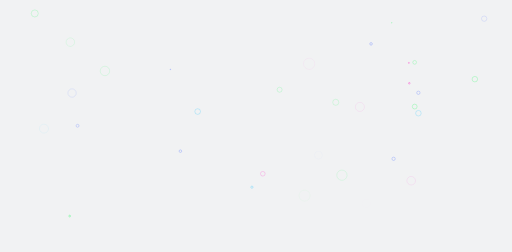
t = 0.00 s
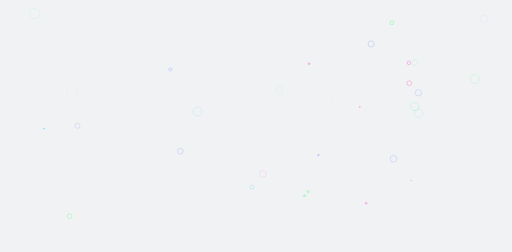
t = 0.31 s
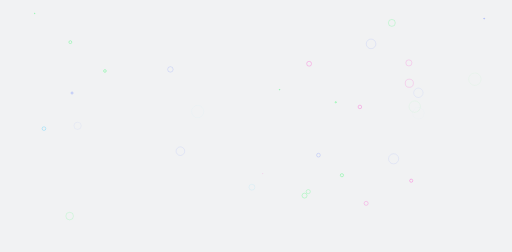
t = 0.63 s
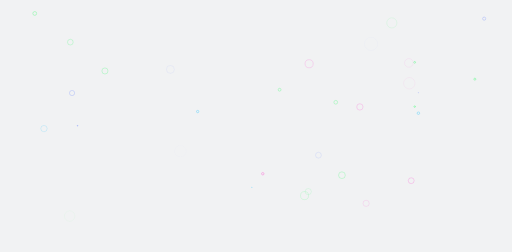
t = 0.94 s

The animated SVG that drew these frames (rendered in a browser with its animation timeline set to each time). Animation: 66 SMIL elements (animate=66); one cycle of 1.25 s, repeats indefinitely.

<?xml version="1.0" encoding="utf-8"?>
<svg xmlns="http://www.w3.org/2000/svg" xmlns:xlink="http://www.w3.org/1999/xlink" style="margin: auto; background: rgb(241, 242, 243); display: block; z-index: 1; position: relative; shape-rendering: auto;" width="1440" height="709" preserveAspectRatio="xMidYMid" viewBox="0 0 1440 709">
<g transform=""><circle cx="867.0302070702281" cy="539.1198729286798" r="11.666256774870963" fill="none" stroke="#0aff4b" stroke-width="1">
  <animate attributeName="r" repeatCount="indefinite" dur="1.25s" values="0;11.666256774870963" begin="0s"></animate>
  <animate attributeName="opacity" repeatCount="indefinite" dur="1.25s" values="1;0" begin="0s"></animate>
</circle><circle cx="1102.1766445418475" cy="64.42160669124007" r="18.31421384693727" fill="none" stroke="#0aff4b" stroke-width="1">
  <animate attributeName="r" repeatCount="indefinite" dur="1.25s" values="0;18.31421384693727" begin="-0.03787878787878788s"></animate>
  <animate attributeName="opacity" repeatCount="indefinite" dur="1.25s" values="1;0" begin="-0.03787878787878788s"></animate>
</circle><circle cx="479.1360725595717" cy="195.2325428907148" r="13.750005292067149" fill="none" stroke="#5271ff" stroke-width="1">
  <animate attributeName="r" repeatCount="indefinite" dur="1.25s" values="0;13.750005292067149" begin="-0.07575757575757576s"></animate>
  <animate attributeName="opacity" repeatCount="indefinite" dur="1.25s" values="1;0" begin="-0.07575757575757576s"></animate>
</circle><circle cx="1150.1491197039995" cy="176.96786857303988" r="14.48820307306488" fill="none" stroke="#ff0cbe" stroke-width="1">
  <animate attributeName="r" repeatCount="indefinite" dur="1.25s" values="0;14.48820307306488" begin="-0.11363636363636363s"></animate>
  <animate attributeName="opacity" repeatCount="indefinite" dur="1.25s" values="1;0" begin="-0.11363636363636363s"></animate>
</circle><circle cx="1151.3501889072095" cy="234.2225791936005" r="18.42053568503713" fill="none" stroke="#ff0cbe" stroke-width="1">
  <animate attributeName="r" repeatCount="indefinite" dur="1.25s" values="0;18.42053568503713" begin="-0.15151515151515152s"></animate>
  <animate attributeName="opacity" repeatCount="indefinite" dur="1.25s" values="1;0" begin="-0.15151515151515152s"></animate>
</circle><circle cx="195.70927993457158" cy="607.9018002194447" r="16.408977926906946" fill="none" stroke="#0aff4b" stroke-width="1">
  <animate attributeName="r" repeatCount="indefinite" dur="1.25s" values="0;16.408977926906946" begin="-0.1893939393939394s"></animate>
  <animate attributeName="opacity" repeatCount="indefinite" dur="1.25s" values="1;0" begin="-0.1893939393939394s"></animate>
</circle><circle cx="1043.7311170503704" cy="123.46635941060809" r="19.86215874911491" fill="none" stroke="#5271ff" stroke-width="1">
  <animate attributeName="r" repeatCount="indefinite" dur="1.25s" values="0;19.86215874911491" begin="-0.22727272727272727s"></animate>
  <animate attributeName="opacity" repeatCount="indefinite" dur="1.25s" values="1;0" begin="-0.22727272727272727s"></animate>
</circle><circle cx="507.2953575408679" cy="425.2806933884312" r="17.049269070413175" fill="none" stroke="#5271ff" stroke-width="1">
  <animate attributeName="r" repeatCount="indefinite" dur="1.25s" values="0;17.049269070413175" begin="-0.26515151515151514s"></animate>
  <animate attributeName="opacity" repeatCount="indefinite" dur="1.25s" values="1;0" begin="-0.26515151515151514s"></animate>
</circle><circle cx="1107.1362932198215" cy="446.805997217451" r="19.221659327809682" fill="none" stroke="#5271ff" stroke-width="1">
  <animate attributeName="r" repeatCount="indefinite" dur="1.25s" values="0;19.221659327809682" begin="-0.30303030303030304s"></animate>
  <animate attributeName="opacity" repeatCount="indefinite" dur="1.25s" values="1;0" begin="-0.30303030303030304s"></animate>
</circle><circle cx="1176.8649654621868" cy="261.04858262487255" r="17.120315092530895" fill="none" stroke="#5271ff" stroke-width="1">
  <animate attributeName="r" repeatCount="indefinite" dur="1.25s" values="0;17.120315092530895" begin="-0.3409090909090909s"></animate>
  <animate attributeName="opacity" repeatCount="indefinite" dur="1.25s" values="1;0" begin="-0.3409090909090909s"></animate>
</circle><circle cx="708.5503553512399" cy="526.6749500724802" r="10.377627243373745" fill="none" stroke="#0abeff" stroke-width="1">
  <animate attributeName="r" repeatCount="indefinite" dur="1.25s" values="0;10.377627243373745" begin="-0.3787878787878788s"></animate>
  <animate attributeName="opacity" repeatCount="indefinite" dur="1.25s" values="1;0" begin="-0.3787878787878788s"></animate>
</circle><circle cx="218.00593126247514" cy="353.88789540907294" r="12.269615349578357" fill="none" stroke="#5271ff" stroke-width="1">
  <animate attributeName="r" repeatCount="indefinite" dur="1.25s" values="0;12.269615349578357" begin="-0.4166666666666667s"></animate>
  <animate attributeName="opacity" repeatCount="indefinite" dur="1.25s" values="1;0" begin="-0.4166666666666667s"></animate>
</circle><circle cx="1166.509632963539" cy="299.8921952126652" r="18.60307387123267" fill="none" stroke="#0aff4b" stroke-width="1">
  <animate attributeName="r" repeatCount="indefinite" dur="1.25s" values="0;18.60307387123267" begin="-0.45454545454545453s"></animate>
  <animate attributeName="opacity" repeatCount="indefinite" dur="1.25s" values="1;0" begin="-0.45454545454545453s"></animate>
</circle><circle cx="1335.7838087199355" cy="222.71574231360614" r="19.609837851033443" fill="none" stroke="#0aff4b" stroke-width="1">
  <animate attributeName="r" repeatCount="indefinite" dur="1.25s" values="0;19.609837851033443" begin="-0.49242424242424243s"></animate>
  <animate attributeName="opacity" repeatCount="indefinite" dur="1.25s" values="1;0" begin="-0.49242424242424243s"></animate>
</circle><circle cx="555.8968591455603" cy="313.82609781392586" r="18.74664179898594" fill="none" stroke="#0abeff" stroke-width="1">
  <animate attributeName="r" repeatCount="indefinite" dur="1.25s" values="0;18.74664179898594" begin="-0.5303030303030303s"></animate>
  <animate attributeName="opacity" repeatCount="indefinite" dur="1.25s" values="1;0" begin="-0.5303030303030303s"></animate>
</circle><circle cx="1176.9274651760395" cy="318.49201734150114" r="17.21426376787594" fill="none" stroke="#0abeff" stroke-width="1">
  <animate attributeName="r" repeatCount="indefinite" dur="1.25s" values="0;17.21426376787594" begin="-0.5681818181818182s"></animate>
  <animate attributeName="opacity" repeatCount="indefinite" dur="1.25s" values="1;0" begin="-0.5681818181818182s"></animate>
</circle><circle cx="1166.4124849242928" cy="175.4205489855376" r="10.864785863860282" fill="none" stroke="#0aff4b" stroke-width="1">
  <animate attributeName="r" repeatCount="indefinite" dur="1.25s" values="0;10.864785863860282" begin="-0.6060606060606061s"></animate>
  <animate attributeName="opacity" repeatCount="indefinite" dur="1.25s" values="1;0" begin="-0.6060606060606061s"></animate>
</circle><circle cx="739.093631760012" cy="488.8454995391392" r="12.755548286562444" fill="none" stroke="#ff0cbe" stroke-width="1">
  <animate attributeName="r" repeatCount="indefinite" dur="1.25s" values="0;12.755548286562444" begin="-0.6439393939393939s"></animate>
  <animate attributeName="opacity" repeatCount="indefinite" dur="1.25s" values="1;0" begin="-0.6439393939393939s"></animate>
</circle><circle cx="97.53810659485612" cy="37.84278189679041" r="18.143681089946416" fill="none" stroke="#0aff4b" stroke-width="1">
  <animate attributeName="r" repeatCount="indefinite" dur="1.25s" values="0;18.143681089946416" begin="-0.6818181818181818s"></animate>
  <animate attributeName="opacity" repeatCount="indefinite" dur="1.25s" values="1;0" begin="-0.6818181818181818s"></animate>
</circle><circle cx="786.4021726759566" cy="252.47927206986662" r="12.175488386947375" fill="none" stroke="#0aff4b" stroke-width="1">
  <animate attributeName="r" repeatCount="indefinite" dur="1.25s" values="0;12.175488386947375" begin="-0.7196969696969697s"></animate>
  <animate attributeName="opacity" repeatCount="indefinite" dur="1.25s" values="1;0" begin="-0.7196969696969697s"></animate>
</circle><circle cx="1361.942158485038" cy="52.483576539741264" r="12.450983257267287" fill="none" stroke="#5271ff" stroke-width="1">
  <animate attributeName="r" repeatCount="indefinite" dur="1.25s" values="0;12.450983257267287" begin="-0.7575757575757576s"></animate>
  <animate attributeName="opacity" repeatCount="indefinite" dur="1.25s" values="1;0" begin="-0.7575757575757576s"></animate>
</circle><circle cx="944.4130427951815" cy="287.7680081097022" r="13.509746271725563" fill="none" stroke="#0aff4b" stroke-width="1">
  <animate attributeName="r" repeatCount="indefinite" dur="1.25s" values="0;13.509746271725563" begin="-0.7954545454545454s"></animate>
  <animate attributeName="opacity" repeatCount="indefinite" dur="1.25s" values="1;0" begin="-0.7954545454545454s"></animate>
</circle><circle cx="202.460869626659" cy="261.7342222375957" r="17.638389470658677" fill="none" stroke="#5271ff" stroke-width="1">
  <animate attributeName="r" repeatCount="indefinite" dur="1.25s" values="0;17.638389470658677" begin="-0.8333333333333334s"></animate>
  <animate attributeName="opacity" repeatCount="indefinite" dur="1.25s" values="1;0" begin="-0.8333333333333334s"></animate>
</circle><circle cx="294.968935102863" cy="199.64961892286493" r="19.099289798653338" fill="none" stroke="#0aff4b" stroke-width="1">
  <animate attributeName="r" repeatCount="indefinite" dur="1.25s" values="0;19.099289798653338" begin="-0.8712121212121212s"></animate>
  <animate attributeName="opacity" repeatCount="indefinite" dur="1.25s" values="1;0" begin="-0.8712121212121212s"></animate>
</circle><circle cx="961.7450209056146" cy="492.95345860931303" r="19.86750351645181" fill="none" stroke="#0aff4b" stroke-width="1">
  <animate attributeName="r" repeatCount="indefinite" dur="1.25s" values="0;19.86750351645181" begin="-0.9090909090909091s"></animate>
  <animate attributeName="opacity" repeatCount="indefinite" dur="1.25s" values="1;0" begin="-0.9090909090909091s"></animate>
</circle><circle cx="197.63666775448235" cy="118.55060655552201" r="15.862491948419699" fill="none" stroke="#0aff4b" stroke-width="1">
  <animate attributeName="r" repeatCount="indefinite" dur="1.25s" values="0;15.862491948419699" begin="-0.946969696969697s"></animate>
  <animate attributeName="opacity" repeatCount="indefinite" dur="1.25s" values="1;0" begin="-0.946969696969697s"></animate>
</circle><circle cx="1156.6440007619358" cy="508.43262127075593" r="15.336547955451268" fill="none" stroke="#ff0cbe" stroke-width="1">
  <animate attributeName="r" repeatCount="indefinite" dur="1.25s" values="0;15.336547955451268" begin="-0.9848484848484849s"></animate>
  <animate attributeName="opacity" repeatCount="indefinite" dur="1.25s" values="1;0" begin="-0.9848484848484849s"></animate>
</circle><circle cx="1012.2646943414444" cy="300.8407897880101" r="15.675857377045526" fill="none" stroke="#ff0cbe" stroke-width="1">
  <animate attributeName="r" repeatCount="indefinite" dur="1.25s" values="0;15.675857377045526" begin="-1.0227272727272727s"></animate>
  <animate attributeName="opacity" repeatCount="indefinite" dur="1.25s" values="1;0" begin="-1.0227272727272727s"></animate>
</circle><circle cx="123.4385051340559" cy="361.8266272594892" r="14.895355652755562" fill="none" stroke="#0abeff" stroke-width="1">
  <animate attributeName="r" repeatCount="indefinite" dur="1.25s" values="0;14.895355652755562" begin="-1.0606060606060606s"></animate>
  <animate attributeName="opacity" repeatCount="indefinite" dur="1.25s" values="1;0" begin="-1.0606060606060606s"></animate>
</circle><circle cx="869.459083951908" cy="179.3472285922544" r="18.060911197181348" fill="none" stroke="#ff0cbe" stroke-width="1">
  <animate attributeName="r" repeatCount="indefinite" dur="1.25s" values="0;18.060911197181348" begin="-1.0984848484848484s"></animate>
  <animate attributeName="opacity" repeatCount="indefinite" dur="1.25s" values="1;0" begin="-1.0984848484848484s"></animate>
</circle><circle cx="856.595168171443" cy="550.3371931731511" r="17.15748296732796" fill="none" stroke="#0aff4b" stroke-width="1">
  <animate attributeName="r" repeatCount="indefinite" dur="1.25s" values="0;17.15748296732796" begin="-1.1363636363636365s"></animate>
  <animate attributeName="opacity" repeatCount="indefinite" dur="1.25s" values="1;0" begin="-1.1363636363636365s"></animate>
</circle><circle cx="895.7114082837293" cy="436.553395114517" r="11.939347032378526" fill="none" stroke="#5271ff" stroke-width="1">
  <animate attributeName="r" repeatCount="indefinite" dur="1.25s" values="0;11.939347032378526" begin="-1.1742424242424243s"></animate>
  <animate attributeName="opacity" repeatCount="indefinite" dur="1.25s" values="1;0" begin="-1.1742424242424243s"></animate>
</circle><circle cx="1029.8595530412908" cy="572.1290933478808" r="12.146257593028798" fill="none" stroke="#ff0cbe" stroke-width="1">
  <animate attributeName="r" repeatCount="indefinite" dur="1.25s" values="0;12.146257593028798" begin="-1.2121212121212122s"></animate>
  <animate attributeName="opacity" repeatCount="indefinite" dur="1.25s" values="1;0" begin="-1.2121212121212122s"></animate>
</circle></g>
</svg>
